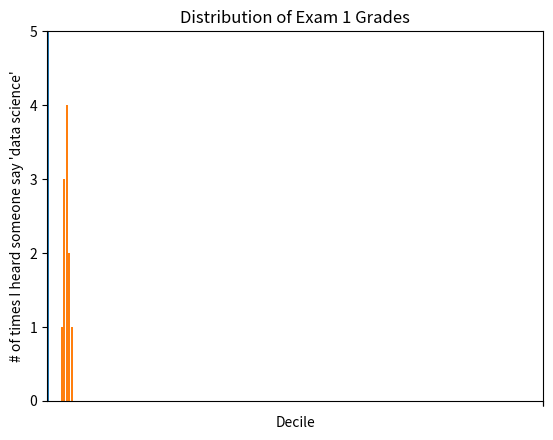

Write the Python code that produced this figure. (Note: this script raises an exception after producing the figure.)
from matplotlib import pyplot as plt
from collections import Counter

years = [1950, 1960, 1970, 1980, 1990, 2000, 2010]
gdp = [300.2, 543.3, 1075.9, 2862.5, 5979.6, 10289.7, 14958.3]

# create a line chart, years on x-axis, gdp on y-axis

plt.plot(years, gdp, color='green', marker='o', linestyle='solid')
plt.title("Nominal GDP")  # add a title
plt.ylabel("Billions of $")  # add a label to the y-axis
plt.show()

# Bar Charts

movies = ["Annie Hall", "Ben-Hur", "Casablanca", "Gandhi", "West Side Story"]
num_oscars = [5, 11, 3, 8, 10]

# bars are by default width 0.8, so we'll add 0.1 to the left coordinates
# so that each bar is centered

xs = [i + 0.1 for i, _ in enumerate(movies)]
# plot bars with left x-coordinates [xs], heights [num_oscars]
plt.bar(xs, num_oscars)
plt.ylabel("# of Academy Awards")
plt.title("My Favorite Movies")
# label x-axis with movie names at bar centers
plt.xticks([i + 0.5 for i, _ in enumerate(movies)], movies)
plt.show()


grades = [83, 95, 91, 87, 70, 0, 85, 82, 100, 67, 73, 77, 0]
def decile(grade): return grade // 10 * 10


histogram = Counter(decile(grade) for grade in grades)
plt.bar([x - 4 for x in histogram.keys()],  # shift each bar to the left by 4
        histogram.values(),  # give each bar its correct height
        8)  # give each bar a width of 8
plt.axis([-5, 105, 0, 5])  # x-axis from -5 to 105,
# y-axis from 0 to 5
plt.xticks([10 * i for i in range(11)])  # x-axis labels at 0, 10, ..., 100
plt.xlabel("Decile")
plt.ylabel("# of Students")
plt.title("Distribution of Exam 1 Grades")
plt.show()


mentions = [500, 505]
years = [2013, 2014]

plt.bar([2012.6, 2013.6], mentions, 0.8)
plt.xticks(years)
plt.ylabel("# of times I heard someone say 'data science'")

# if you don't do this, matplotlib will label the x-axis 0, 1
# and then add a +2.013e3 off in the corner (bad matplotlib!)
plt.ticklabel_format(useOffset=False)

# misleading y-axis only shows the part above 500
plt.axis([2012.5, 2014.5, 499, 506])
plt.title("Look at the 'Huge' Increase!")
plt.show()

# Line Charts

variance = [1, 2, 4, 8, 16, 32, 64, 128, 256]
bias_squared = [256, 128, 64, 32, 16, 8, 4, 2, 1]
total_error = [x + y for x, y in zip(variance, bias_squared)]
xs = [i for i, _ in enumerate(variance)]

# we can make multiple calls to plt.plot
# to show multiple series on the same chart
plt.plot(xs, variance, 'g-', label='variance')  # green solid line
plt.plot(xs, bias_squared, 'r-.', label='bias^2')  # red dot-dashed line
plt.plot(xs, total_error, 'b:', label='total error')  # blue dotted line

# because we've assigned labels to each series
# we can get a legend for free
# loc=9 means "top center"
plt.legend(loc=9)
plt.xlabel("model complexity")
plt.title("The Bias-Variance Tradeoff")
plt.show()


# Scatterplots

friends = [70, 65, 72, 63, 71, 64, 60, 64, 67]
minutes = [175, 170, 205, 120, 220, 130, 105, 145, 190]
labels = ['a', 'b', 'c', 'd', 'e', 'f', 'g', 'h', 'i']
plt.scatter(friends, minutes)
# label each point
for label, friend_count, minute_count in zip(labels, friends, minutes):
    plt.annotate(label,
             xy=(friend_count, minute_count),  # put the label with its point
             xytext=(5, -5),  # but slightly offset
             textcoords='offset points')
plt.title("Daily Minutes vs. Number of Friends")
plt.xlabel("# of friends")
plt.ylabel("daily minutes spent on the site")
plt.show()


test_1_grades = [ 99, 90, 85, 97, 80]
test_2_grades = [100, 85, 60, 90, 70]
plt.scatter(test_1_grades, test_2_grades)
plt.title("Axes Aren't Comparable")
plt.xlabel("test 1 grade")
plt.ylabel("test 2 grade")
plt.show()